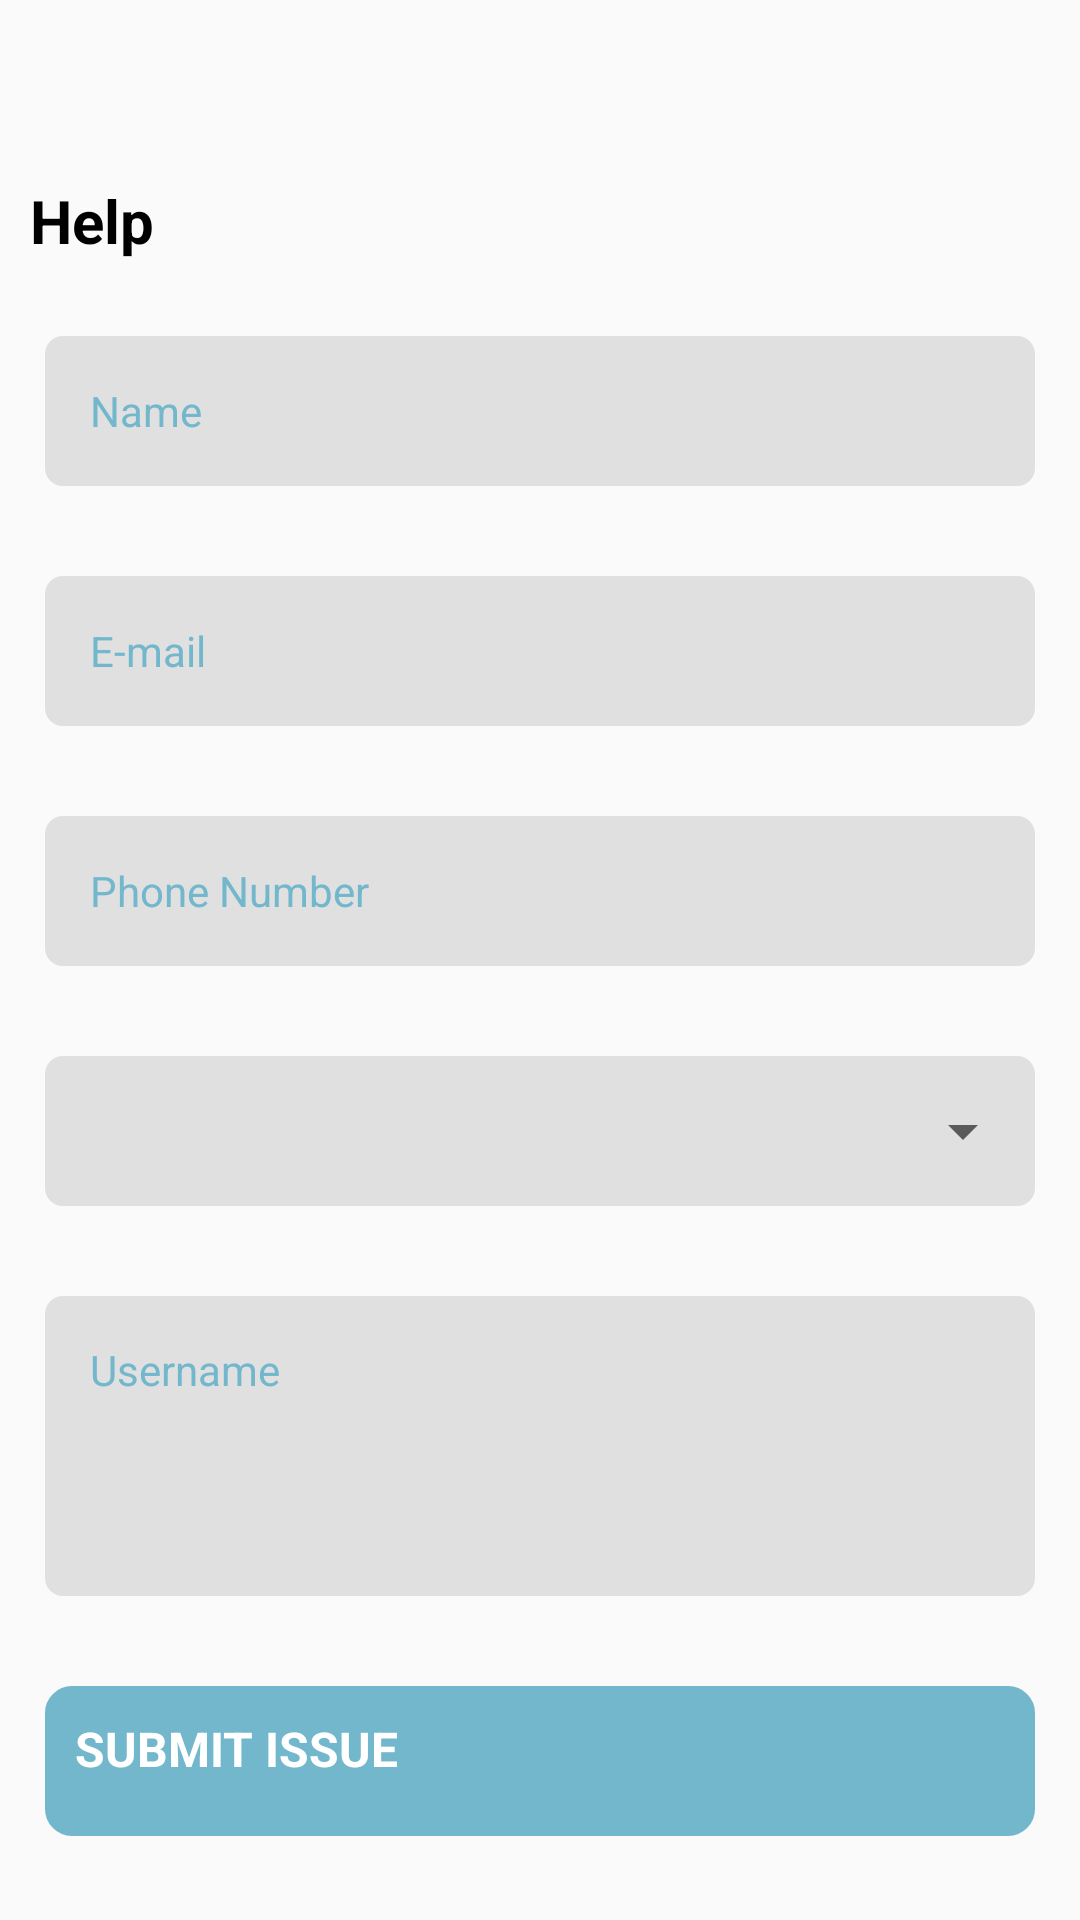

Android layout source for this screen:
<!-- AndroidManifest.xml: application theme AppTheme -->
<!-- res/layout/activity_help.xml -->
<?xml version="1.0" encoding="utf-8"?>
<layout xmlns:android="http://schemas.android.com/apk/res/android"
    xmlns:app="http://schemas.android.com/apk/res-auto"
    xmlns:tools="http://schemas.android.com/tools">


<LinearLayout
    android:layout_width="match_parent"
    android:layout_height="match_parent"
    tools:context=".Activity.Help"
    android:orientation="vertical">


    <LinearLayout
        android:layout_width="match_parent"
        android:layout_height="wrap_content"
        android:orientation="vertical"
        android:layout_marginTop="50dp">


        <TextView
            android:id="@+id/help1"
            android:layout_width="match_parent"
            android:layout_height="wrap_content"
            android:padding="@dimen/padding"
            android:text="@string/Helps"
            android:theme="@style/lets"
            />



        <EditText
            android:id="@+id/name"
            android:layout_width="match_parent"
            android:layout_height="50dp"
            android:layout_margin="@dimen/margin2"
            tools:layout_editor_absoluteX="16dp"
            tools:layout_editor_absoluteY="169dp"
            android:theme="@style/edttext2"
            android:background="@drawable/edtback"
            android:padding="@dimen/padding2"
            android:inputType="text"/>


        <EditText
            android:id="@+id/emails"
            android:layout_width="match_parent"
            android:layout_height="50dp"
            android:layout_margin="@dimen/margin2"
            tools:layout_editor_absoluteX="16dp"
            tools:layout_editor_absoluteY="169dp"
            android:theme="@style/edttext"
            android:background="@drawable/edtback"
            android:padding="@dimen/padding2"
            android:inputType="textEmailAddress"/>

        <EditText
            android:id="@+id/number"
            android:layout_width="match_parent"
            android:layout_height="50dp"
            android:layout_margin="@dimen/margin2"
            tools:layout_editor_absoluteX="16dp"
            tools:layout_editor_absoluteY="169dp"
            android:theme="@style/edttext4"
            android:background="@drawable/edtback"
            android:padding="@dimen/padding2"
            android:inputType="number"/>

        <LinearLayout
            android:layout_width="match_parent"
            android:layout_height="wrap_content"
            android:orientation="vertical"
            android:layout_margin="@dimen/margin2"
            android:background="@drawable/edtback">

            <Spinner
                android:layout_width="match_parent"
                android:layout_height="50dp"
                android:id="@+id/issue"
                />
        </LinearLayout>



        <EditText
            android:id="@+id/about"
            android:layout_width="match_parent"
            android:layout_height="100dp"
            android:layout_margin="@dimen/margin2"
            tools:layout_editor_absoluteX="16dp"
            tools:layout_editor_absoluteY="169dp"
            tools:ignore="MissingConstraints"
            app:layout_constraintTop_toBottomOf="@+id/lets"
            android:theme="@style/big"
            android:background="@drawable/edtback"
            android:padding="@dimen/padding2"
            android:inputType="text"
            android:hint="@string/uname"
            android:gravity="start|top"/>


        <TextView
            android:id="@+id/submit"
            android:layout_width="match_parent"
            android:layout_height="50dp"
            android:layout_margin="@dimen/margin2"
            android:layout_marginTop="20dp"
            android:background="@drawable/btnlog"
            android:padding="@dimen/padding"
            android:text="@string/submits"
            android:theme="@style/btnlog"
            tools:ignore="MissingConstraints"
            tools:layout_editor_absoluteX="10dp"
            android:textAllCaps="true"/>


    </LinearLayout>



</LinearLayout>
</layout>
<!-- resources referenced by this layout -->
<resources>
  <dimen name="margin2">15dp</dimen>
  <dimen name="padding">10dp</dimen>
  <dimen name="padding2">15dp</dimen>
  <!-- drawable btnlog (drawable) -->
  <?xml version="1.0" encoding="utf-8"?>
  <shape xmlns:android="http://schemas.android.com/apk/res/android"
      android:shape="rectangle">
  
      <corners android:radius="8dp"></corners>
      <stroke android:width="2dp" android:color="@color/colorPrimaryDark"/>
      <solid android:color="@color/colorPrimaryDark"/>
  </shape>
  <!-- drawable edtback (drawable) -->
  <?xml version="1.0" encoding="utf-8"?>
  <shape xmlns:android="http://schemas.android.com/apk/res/android"
      android:shape="rectangle">
  
      <corners android:radius="5dp"></corners>
      <stroke android:width="2dp" android:color="@color/colorgraylight"/>
      <solid android:color="@color/colorgraylight"/>
  </shape>
  <string name="Helps">Help</string>
  <string name="submits">Submit Issue</string>
  <string name="uname">Username</string>
  <style name="big" parent="Widget.AppCompat.EditText">
          <item name="android:textColor">@color/colorblack</item>
          <item name="fontFamily">@font/poppinsmedium</item>
          <item name="android:textSize">@dimen/texts2</item>
          <item name="android:hint">@string/big</item>
          <item name="android:textColorHint">@color/colorPrimaryDark</item>
  
      </style>
  <style name="btnlog" parent="Widget.AppCompat.TextView">
          <item name="android:textColor">@color/colorWhite</item>
          <item name="fontFamily">@font/poppinsmedium</item>
          <item name="android:textSize">@dimen/texts</item>
          <item name="android:textStyle">bold</item>
          <item name="android:textAlignment">center</item>
  
      </style>
  <style name="edttext" parent="Widget.AppCompat.EditText">
          <item name="android:textColor">@color/colorblack</item>
          <item name="fontFamily">@font/poppinsmedium</item>
          <item name="android:textSize">@dimen/texts2</item>
          <item name="android:textColorHint">@color/colorPrimaryDark</item>
          <item name="android:hint">@string/email</item>
  
      </style>
  <style name="edttext2" parent="Widget.AppCompat.EditText">
          <item name="android:textColor">@color/colorblack</item>
          <item name="fontFamily">@font/poppinsmedium</item>
          <item name="android:textSize">@dimen/texts2</item>
          <item name="android:hint">@string/name</item>
          <item name="android:textColorHint">@color/colorPrimaryDark</item>
  
      </style>
  <style name="edttext4" parent="Widget.AppCompat.EditText">
          <item name="android:textColor">@color/colorblack</item>
          <item name="fontFamily">@font/poppinsmedium</item>
          <item name="android:textSize">@dimen/texts2</item>
          <item name="android:hint">@string/phone</item>
          <item name="android:textColorHint">@color/colorPrimaryDark</item>
  
      </style>
  <style name="lets" parent="Widget.AppCompat.TextView">
          <item name="android:textColor">@color/colorblack</item>
          <item name="fontFamily">@font/poppinsmedium</item>
          <item name="android:textSize">@dimen/texts1</item>
          <item name="android:textStyle">bold</item>
  
      </style>
  <style name="AppTheme" parent="Theme.AppCompat.Light.NoActionBar">
          
          <item name="colorPrimary">@color/colorPrimaryDark</item>
          <item name="colorPrimaryDark">@color/colorPrimaryDark</item>
          <item name="colorAccent">@color/colorAccent</item>
  
      </style>
  <color name="colorPrimaryDark">#73b7cc</color>
  <color name="colorgraylight">#e0e0e0</color>
  <color name="colorblack">#000000</color>
  <dimen name="texts2">14dp</dimen>
  <string name="big">Write about the problem</string>
  <color name="colorWhite">#FFFFFF</color>
  <dimen name="texts">16dp</dimen>
  <string name="email">E-mail</string>
  <string name="name">Name</string>
  <string name="phone">Phone Number</string>
  <dimen name="texts1">20dp</dimen>
  <color name="colorAccent">#03DAC5</color>
</resources>
